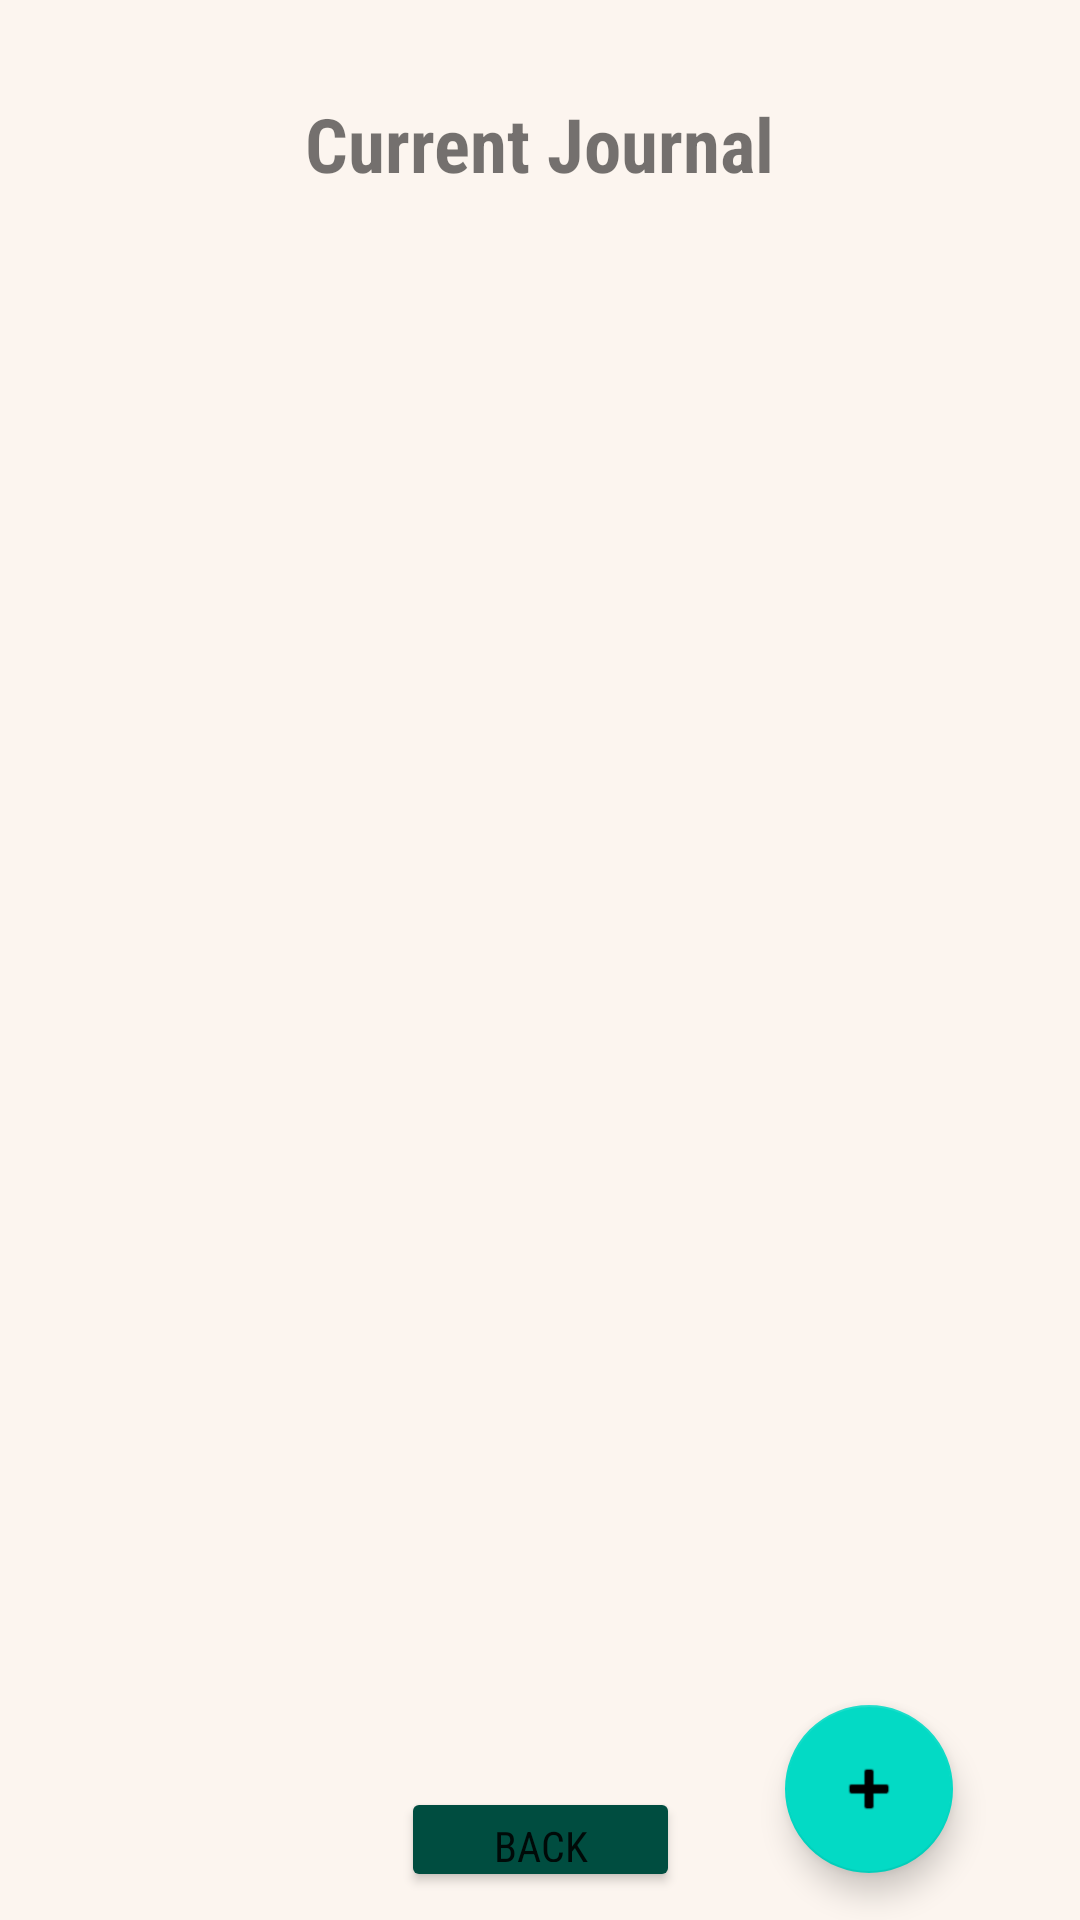

Layout XML and referenced resources for this Android screen:
<!-- AndroidManifest.xml: application theme Theme.Jotly -->
<!-- res/layout/one_journal.xml -->
<?xml version="1.0" encoding="utf-8"?>
<RelativeLayout xmlns:android="http://schemas.android.com/apk/res/android"
    xmlns:app="http://schemas.android.com/apk/res-auto"
    android:id="@+id/linearLayout"
    android:layout_width="match_parent"
    android:layout_height="match_parent"
    android:background="#80F9EBE0">

    <androidx.constraintlayout.widget.ConstraintLayout
        android:layout_width="match_parent"
        android:layout_height="match_parent">

        <androidx.recyclerview.widget.RecyclerView
            android:id="@+id/recyclerViewEntry"
            android:layout_width="311dp"
            android:layout_height="527dp"
            app:layout_constraintBottom_toBottomOf="parent"
            app:layout_constraintEnd_toEndOf="parent"
            app:layout_constraintHorizontal_bias="0.51"
            app:layout_constraintStart_toStartOf="parent"
            app:layout_constraintTop_toTopOf="parent"
            app:layout_constraintVertical_bias="0.573" />

        <com.google.android.material.floatingactionbutton.FloatingActionButton
            android:id="@+id/fabEntry"
            android:layout_width="wrap_content"
            android:layout_height="wrap_content"
            android:clickable="true"
            app:layout_constraintBottom_toBottomOf="parent"
            app:layout_constraintEnd_toEndOf="parent"
            app:layout_constraintHorizontal_bias="0.861"
            app:layout_constraintStart_toStartOf="parent"
            app:layout_constraintTop_toBottomOf="@+id/journalNmaeTV"
            app:layout_constraintVertical_bias="0.97"
            app:srcCompat="@android:drawable/ic_input_add" />

        <TextView
            android:id="@+id/journalNmaeTV"
            android:layout_width="wrap_content"
            android:layout_height="wrap_content"
            android:fontFamily="sans-serif-condensed"
            android:text="Current Journal"
            android:textSize="25dp"
            android:textStyle="bold"
            app:layout_constraintBottom_toTopOf="@+id/recyclerViewEntry"
            app:layout_constraintEnd_toEndOf="parent"
            app:layout_constraintStart_toStartOf="parent"
            app:layout_constraintTop_toTopOf="parent"
            app:layout_constraintVertical_bias="1.0" />

        <Button
            android:id="@+id/backToHomeBtn"
            android:layout_width="93dp"
            android:layout_height="35dp"
            android:layout_marginTop="4dp"
            android:backgroundTint="#004D40"
            android:fontFamily="sans-serif-condensed"
            android:text="BACK"
            app:layout_constraintEnd_toEndOf="parent"
            app:layout_constraintStart_toStartOf="parent"
            app:layout_constraintTop_toBottomOf="@+id/recyclerViewEntry" />
    </androidx.constraintlayout.widget.ConstraintLayout>


</RelativeLayout>
<!-- resources referenced by this layout -->
<resources>
  <style name="Theme.Jotly" parent="Theme.MaterialComponents.DayNight.DarkActionBar">
          
          <item name="colorPrimary">@color/purple_500</item>
          <item name="colorPrimaryVariant">@color/purple_700</item>
          <item name="colorOnPrimary">@color/white</item>
          
          <item name="colorSecondary">@color/teal_200</item>
          <item name="colorSecondaryVariant">@color/teal_700</item>
          <item name="colorOnSecondary">@color/black</item>
          
          <item name="android:statusBarColor" tools:targetApi="l">?attr/colorPrimaryVariant</item>
          
      </style>
  <!-- not gathered from this repository: default colours our renderer supplied (Android Studio template values) -->
  <color name="purple_500">#FF6200EE</color>
  <color name="purple_700">#FF3700B3</color>
  <color name="teal_200">#FF03DAC5</color>
  <color name="teal_700">#FF018786</color>
  <color name="black">#FF000000</color>
  <color name="white">#FFFFFFFF</color>
</resources>
